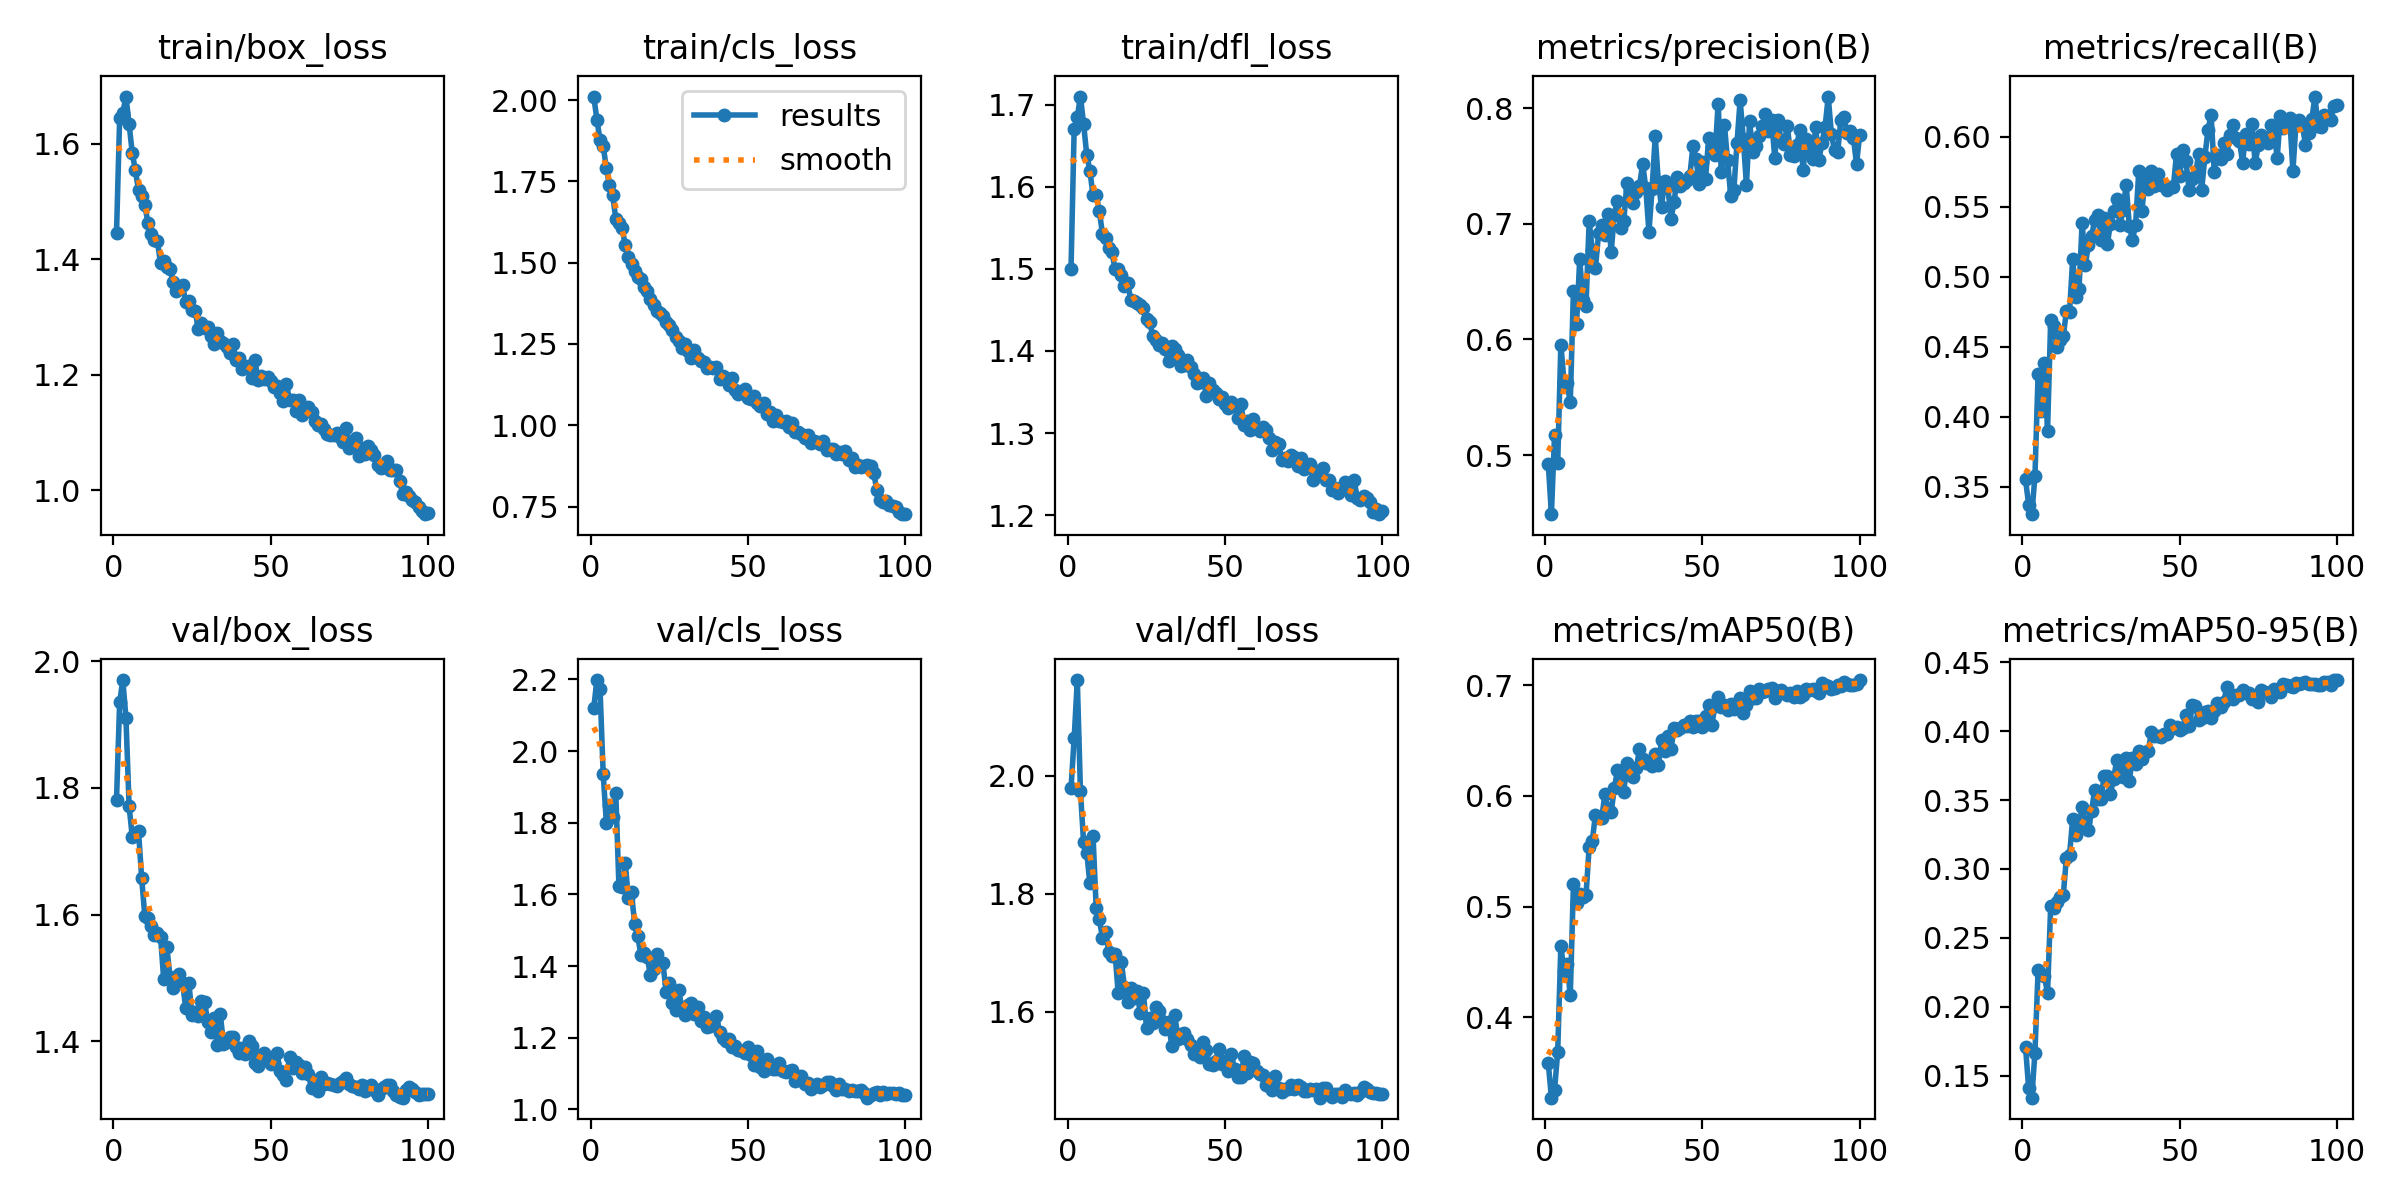

The data file committed next to this chart (first rows):
epoch, time, train/box_loss, train/cls_loss, train/dfl_loss, metrics/precision(B), metrics/recall(B), metrics/mAP50(B), metrics/mAP50-95(B), val/box_loss, val/cls_loss, val/dfl_loss, lr/pg0, lr/pg1, lr/pg2
1, 30.17, 1.446, 2.011, 1.499, 0.4925, 0.3551, 0.3589, 0.1709, 1.781, 2.121, 1.979, 0.0006649, 0.0006649, 0.0006649
2, 56.11, 1.645, 1.94, 1.67, 0.4489, 0.3371, 0.3276, 0.1408, 1.935, 2.198, 2.063, 0.001318, 0.001318, 0.001318
3, 80.99, 1.654, 1.877, 1.685, 0.5177, 0.3303, 0.3347, 0.1339, 1.97, 2.172, 2.163, 0.001959, 0.001959, 0.001959
4, 105.2, 1.682, 1.858, 1.71, 0.4929, 0.3576, 0.369, 0.1667, 1.911, 1.935, 1.974, 0.001941, 0.001941, 0.001941
5, 129.6, 1.634, 1.791, 1.676, 0.5956, 0.4303, 0.4646, 0.2265, 1.771, 1.8, 1.887, 0.001921, 0.001921, 0.001921
6, 154.2, 1.585, 1.738, 1.639, 0.5639, 0.4038, 0.4416, 0.2238, 1.723, 1.85, 1.87, 0.001901, 0.001901, 0.001901
7, 178, 1.554, 1.708, 1.619, 0.5619, 0.4386, 0.4481, 0.2222, 1.729, 1.816, 1.818, 0.001881, 0.001881, 0.001881
8, 202, 1.519, 1.635, 1.59, 0.5455, 0.3894, 0.42, 0.2098, 1.731, 1.883, 1.898, 0.001861, 0.001861, 0.001861
9, 227.6, 1.509, 1.622, 1.59, 0.6422, 0.4689, 0.5204, 0.273, 1.657, 1.623, 1.776, 0.001842, 0.001842, 0.001842
10, 253.5, 1.494, 1.605, 1.571, 0.6138, 0.4652, 0.5034, 0.2717, 1.598, 1.62, 1.757, 0.001822, 0.001822, 0.001822
11, 279.5, 1.462, 1.554, 1.542, 0.6696, 0.4498, 0.5117, 0.276, 1.595, 1.689, 1.725, 0.001802, 0.001802, 0.001802
12, 303.9, 1.444, 1.516, 1.538, 0.6338, 0.4546, 0.5086, 0.2797, 1.582, 1.589, 1.735, 0.001782, 0.001782, 0.001782
13, 329.1, 1.433, 1.497, 1.525, 0.6292, 0.4576, 0.5104, 0.2809, 1.567, 1.605, 1.702, 0.001762, 0.001762, 0.001762
14, 354.3, 1.432, 1.473, 1.521, 0.7022, 0.4752, 0.5538, 0.308, 1.572, 1.516, 1.695, 0.001743, 0.001743, 0.001743
15, 379.2, 1.393, 1.457, 1.499, 0.677, 0.4749, 0.5596, 0.3104, 1.565, 1.483, 1.698, 0.001723, 0.001723, 0.001723
16, 403.5, 1.398, 1.45, 1.5, 0.6616, 0.5129, 0.583, 0.3364, 1.498, 1.43, 1.631, 0.001703, 0.001703, 0.001703
17, 428.9, 1.386, 1.426, 1.493, 0.6918, 0.4856, 0.5798, 0.325, 1.549, 1.436, 1.684, 0.001683, 0.001683, 0.001683
18, 453.9, 1.384, 1.412, 1.479, 0.6987, 0.4909, 0.5803, 0.3311, 1.502, 1.425, 1.642, 0.001663, 0.001663, 0.001663
19, 479.6, 1.361, 1.388, 1.482, 0.6903, 0.5386, 0.6012, 0.3449, 1.484, 1.374, 1.616, 0.001644, 0.001644, 0.001644
20, 504.6, 1.345, 1.371, 1.462, 0.7088, 0.5083, 0.5882, 0.3339, 1.5, 1.392, 1.64, 0.001624, 0.001624, 0.001624
21, 529.5, 1.35, 1.351, 1.461, 0.6758, 0.5228, 0.5855, 0.328, 1.507, 1.433, 1.623, 0.001604, 0.001604, 0.001604
22, 553.5, 1.356, 1.344, 1.458, 0.7078, 0.5288, 0.607, 0.3422, 1.492, 1.405, 1.635, 0.001584, 0.001584, 0.001584
23, 578.6, 1.325, 1.335, 1.456, 0.7199, 0.5409, 0.623, 0.3576, 1.453, 1.407, 1.597, 0.001564, 0.001564, 0.001564
24, 603.6, 1.329, 1.319, 1.452, 0.696, 0.5439, 0.6157, 0.3511, 1.492, 1.328, 1.632, 0.001545, 0.001545, 0.001545
25, 628.2, 1.312, 1.308, 1.439, 0.7022, 0.5265, 0.6036, 0.3508, 1.442, 1.352, 1.573, 0.001525, 0.001525, 0.001525
26, 653.7, 1.31, 1.294, 1.435, 0.7351, 0.5417, 0.6298, 0.3677, 1.446, 1.296, 1.588, 0.001505, 0.001505, 0.001505
27, 678.7, 1.28, 1.273, 1.419, 0.7291, 0.5235, 0.6229, 0.3678, 1.44, 1.278, 1.581, 0.001485, 0.001485, 0.001485
28, 703.6, 1.29, 1.258, 1.414, 0.7183, 0.5379, 0.6172, 0.3546, 1.465, 1.334, 1.608, 0.001465, 0.001465, 0.001465
29, 727.9, 1.281, 1.236, 1.407, 0.7276, 0.547, 0.6253, 0.3654, 1.462, 1.281, 1.601, 0.001446, 0.001446, 0.001446
30, 752.4, 1.283, 1.249, 1.41, 0.7323, 0.5553, 0.6422, 0.3791, 1.431, 1.264, 1.584, 0.001426, 0.001426, 0.001426
31, 776.4, 1.268, 1.229, 1.402, 0.752, 0.5371, 0.6328, 0.372, 1.415, 1.292, 1.571, 0.001406, 0.001406, 0.001406
32, 800.7, 1.253, 1.207, 1.388, 0.7311, 0.5479, 0.6301, 0.3671, 1.437, 1.297, 1.583, 0.001386, 0.001386, 0.001386
33, 824.9, 1.273, 1.231, 1.406, 0.6928, 0.5659, 0.6298, 0.3804, 1.394, 1.265, 1.542, 0.001366, 0.001366, 0.001366
34, 848.9, 1.259, 1.207, 1.402, 0.7299, 0.5364, 0.6265, 0.3642, 1.443, 1.286, 1.594, 0.001347, 0.001347, 0.001347
35, 872.5, 1.256, 1.197, 1.395, 0.7757, 0.5265, 0.6381, 0.3806, 1.396, 1.246, 1.554, 0.001327, 0.001327, 0.001327
36, 897.6, 1.248, 1.193, 1.382, 0.7357, 0.5371, 0.6279, 0.3761, 1.399, 1.259, 1.561, 0.001307, 0.001307, 0.001307
37, 922.2, 1.238, 1.176, 1.383, 0.7149, 0.5755, 0.6503, 0.3857, 1.407, 1.229, 1.564, 0.001287, 0.001287, 0.001287
38, 946.9, 1.253, 1.178, 1.389, 0.7372, 0.547, 0.6407, 0.38, 1.407, 1.233, 1.554, 0.001267, 0.001267, 0.001267
39, 971.8, 1.226, 1.175, 1.38, 0.7327, 0.5705, 0.654, 0.3848, 1.392, 1.241, 1.543, 0.001248, 0.001248, 0.001248
40, 996.3, 1.229, 1.179, 1.371, 0.7042, 0.5628, 0.6419, 0.3853, 1.382, 1.26, 1.528, 0.001228, 0.001228, 0.001228
41, 1021, 1.21, 1.142, 1.362, 0.719, 0.5756, 0.6611, 0.3992, 1.39, 1.216, 1.533, 0.001208, 0.001208, 0.001208
42, 1046, 1.215, 1.152, 1.362, 0.7407, 0.5648, 0.6593, 0.3967, 1.38, 1.2, 1.524, 0.001188, 0.001188, 0.001188
43, 1071, 1.216, 1.145, 1.368, 0.7329, 0.5736, 0.6608, 0.3965, 1.401, 1.192, 1.549, 0.001168, 0.001168, 0.001168
44, 1095, 1.195, 1.125, 1.346, 0.7353, 0.5659, 0.6638, 0.396, 1.392, 1.198, 1.534, 0.001149, 0.001149, 0.001149
45, 1119, 1.225, 1.145, 1.361, 0.7381, 0.5659, 0.663, 0.3982, 1.366, 1.173, 1.51, 0.001129, 0.001129, 0.001129
46, 1144, 1.191, 1.11, 1.353, 0.7413, 0.5623, 0.6672, 0.3978, 1.361, 1.178, 1.509, 0.001109, 0.001109, 0.001109
47, 1170, 1.198, 1.096, 1.349, 0.7673, 0.5645, 0.6618, 0.4046, 1.378, 1.167, 1.517, 0.001089, 0.001089, 0.001089
48, 1195, 1.193, 1.104, 1.342, 0.7558, 0.5644, 0.6676, 0.4023, 1.381, 1.162, 1.537, 0.001069, 0.001069, 0.001069
49, 1220, 1.196, 1.111, 1.344, 0.7342, 0.5879, 0.6679, 0.4034, 1.37, 1.157, 1.51, 0.00105, 0.00105, 0.00105
50, 1245, 1.189, 1.083, 1.336, 0.7538, 0.572, 0.6625, 0.4011, 1.364, 1.174, 1.515, 0.00103, 0.00103, 0.00103
51, 1270, 1.178, 1.082, 1.331, 0.7389, 0.5909, 0.6718, 0.402, 1.365, 1.151, 1.499, 0.00101, 0.00101, 0.00101
52, 1294, 1.18, 1.091, 1.338, 0.7743, 0.5826, 0.6823, 0.412, 1.381, 1.125, 1.527, 0.0009902, 0.0009902, 0.0009902
53, 1320, 1.169, 1.068, 1.333, 0.7665, 0.5621, 0.6643, 0.4037, 1.353, 1.164, 1.502, 0.0009704, 0.0009704, 0.0009704
54, 1344, 1.155, 1.059, 1.318, 0.7591, 0.5697, 0.6811, 0.4191, 1.347, 1.119, 1.489, 0.0009506, 0.0009506, 0.0009506
55, 1368, 1.185, 1.067, 1.336, 0.8039, 0.572, 0.6888, 0.4186, 1.339, 1.107, 1.489, 0.0009308, 0.0009308, 0.0009308
56, 1392, 1.156, 1.034, 1.309, 0.7446, 0.5879, 0.6805, 0.4084, 1.375, 1.142, 1.524, 0.000911, 0.000911, 0.000911
57, 1417, 1.157, 1.04, 1.315, 0.7855, 0.5621, 0.6822, 0.4094, 1.358, 1.123, 1.496, 0.0008912, 0.0008912, 0.0008912
58, 1442, 1.138, 1.012, 1.304, 0.7548, 0.5853, 0.6772, 0.4138, 1.367, 1.114, 1.514, 0.0008714, 0.0008714, 0.0008714
59, 1467, 1.156, 1.033, 1.317, 0.7243, 0.6049, 0.683, 0.4143, 1.363, 1.112, 1.514, 0.0008516, 0.0008516, 0.0008516
60, 1492, 1.131, 1.014, 1.307, 0.729, 0.6155, 0.6779, 0.4098, 1.35, 1.129, 1.499, 0.0008318, 0.0008318, 0.0008318
... 40 more rows
